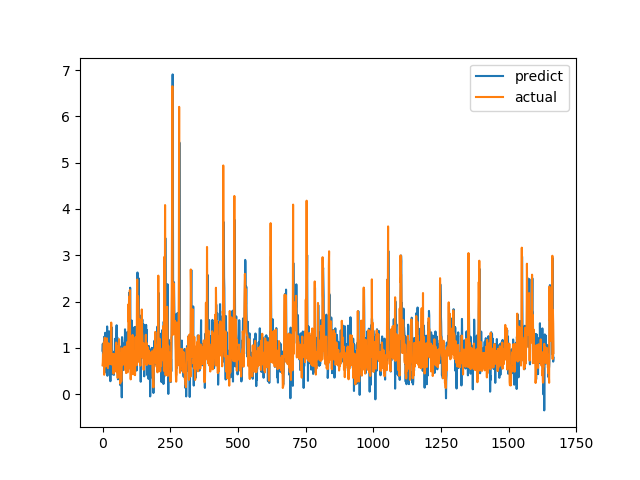

Data behind this chart, as committed beside it:
predict, actual
0.9394, 0.6238
1.088, 0.6915
0.6164, 0.8558
0.618, 0.7094
1.01, 1.015
1.076, 1.116
1.239, 0.4183
1.153, 1.002
1.082, 1.219
1.073, 1.143
1.326, 0.6528
0.6107, 0.6747
0.7373, 0.601
0.7825, 0.6695
0.5204, 0.6538
0.455, 0.7814
1.102, 1.206
1.463, 0.8469
0.3965, 0.8286
0.9158, 0.6482
0.9836, 0.5624
0.9442, 0.7183
1.125, 1.1
0.9204, 0.9542
1.358, 0.729
0.8692, 0.6694
0.5936, 0.8631
0.7528, 0.6465
0.6459, 0.8223
0.2791, 0.9236
1.213, 0.8301
0.9952, 1.067
1.149, 1.546
1.449, 0.6827
1.271, 0.6386
0.7032, 0.6464
0.8783, 0.6881
0.4286, 0.7274
0.7393, 0.65
0.8852, 0.8694
0.6636, 0.4409
0.5294, 0.4519
0.4161, 0.7575
0.8787, 0.4952
0.9241, 0.6851
0.7376, 0.7244
1.196, 0.8654
1.048, 0.74
0.7163, 0.8071
0.5408, 0.8204
0.7351, 1.114
1.255, 1.109
1.489, 0.4751
0.7216, 1.039
1.233, 0.9458
1.192, 0.7878
0.5147, 0.3505
0.3204, 0.9368
0.6097, 0.9868
0.9244, 0.647
... 1,607 more rows
